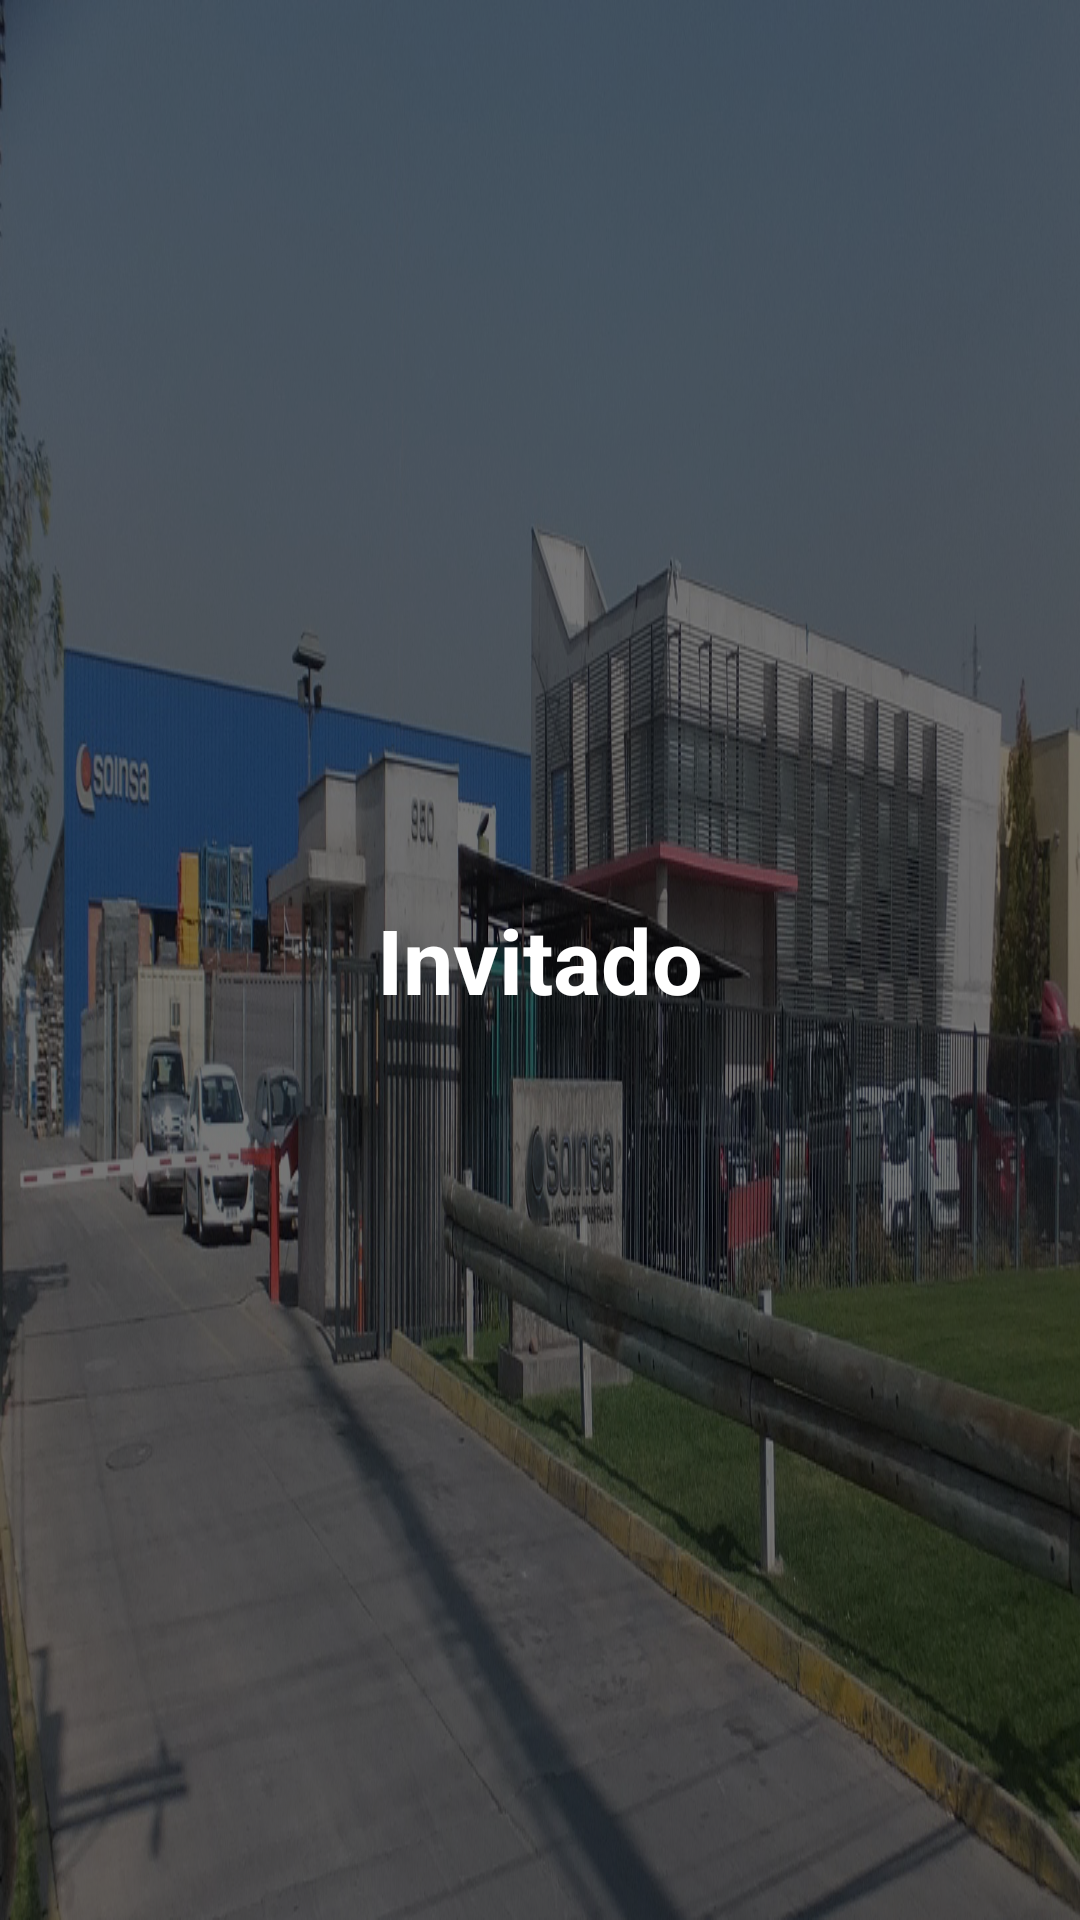

Write the Android layout XML for this screen, with the resource values it uses.
<!-- AndroidManifest.xml: application theme AppTheme -->
<!-- res/layout/nav_header_main.xml -->
<?xml version="1.0" encoding="utf-8"?>
<RelativeLayout xmlns:android="http://schemas.android.com/apk/res/android"
    xmlns:app="http://schemas.android.com/apk/res-auto"
    android:layout_width="match_parent"
    android:layout_height="@dimen/nav_header_height"
    android:background="@drawable/fondo"
    android:gravity="center"
    android:theme="@style/ThemeOverlay.AppCompat.Dark">
<LinearLayout
    android:layout_width="match_parent"
    android:layout_height="match_parent"
    android:background="#89000000"/>

    <TextView
        android:id="@+id/nombreUsuario"
        android:layout_width="wrap_content"
        android:layout_height="wrap_content"
        android:text="Invitado"
        android:layout_centerInParent="true"
        android:textAppearance="@style/TextAppearance.AppCompat.Body1"
        android:textSize="30dp"
        android:textStyle="bold" />

</RelativeLayout>
<!-- resources referenced by this layout -->
<resources>
  <dimen name="nav_header_height">160dp</dimen>
  <!-- drawable fondo: jpg bitmap (drawable, 650906 bytes) -->
  <style name="AppTheme" parent="Theme.AppCompat.Light.NoActionBar">
          
          <item name="colorPrimary">@color/colorPrimary</item>
          <item name="colorPrimaryDark">@color/colorPrimaryDark</item>
          <item name="colorAccent">@color/colorAccent</item>
      </style>
  <color name="colorPrimary">#7f7e73</color>
  <color name="colorPrimaryDark">#7f7e73</color>
  <color name="colorAccent">#b8362c</color>
</resources>
